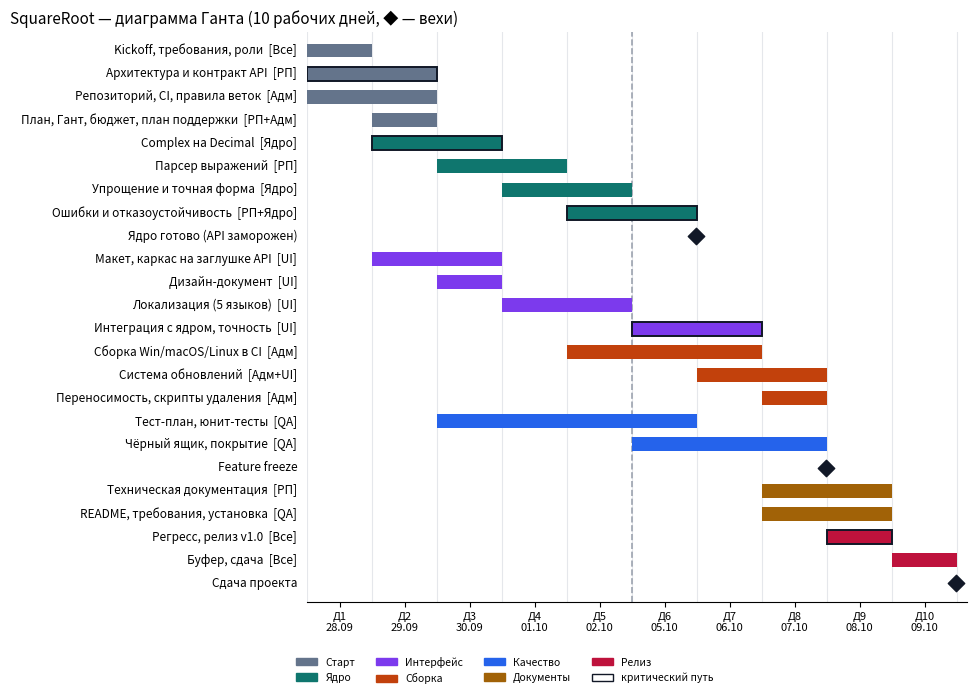

The matplotlib source for this figure: (Note: this script raises an exception after producing the figure.)
# Regenerates docs/img/gantt.png (run from the repo root: python docs/img/make_gantt.py).
# The Mermaid version in docs/ProjectManagement.md mirrors the task list below.
import datetime as dt, matplotlib
matplotlib.use("Agg")
import matplotlib.pyplot as plt
from matplotlib.patches import Patch

START = dt.date(2026, 9, 28)  # день 1 = понедельник
def day(n):  # рабочий день n (1..10) -> дата
    d, k = START, 1
    while k < n:
        d += dt.timedelta(days=1)
        if d.weekday() < 5: k += 1
    return d

# (секция, id, задача, исполнитель, день_начала, длительность_в_раб_днях, milestone)
T = [
 ("Старт","t1","Kickoff, требования, роли","Все",1,1,0),
 ("Старт","t2","Архитектура и контракт API","РП",1,2,0),
 ("Старт","t3","Репозиторий, CI, правила веток","Адм",1,2,0),
 ("Старт","t4","План, Гант, бюджет, план поддержки","РП+Адм",2,1,0),
 ("Ядро","t5","Complex на Decimal","Ядро",2,2,0),
 ("Ядро","t6","Парсер выражений","РП",3,2,0),
 ("Ядро","t7","Упрощение и точная форма","Ядро",4,2,0),
 ("Ядро","t8","Ошибки и отказоустойчивость","РП+Ядро",5,2,0),
 ("Ядро","m1","Ядро готово (API заморожен)","",6,0,1),
 ("Интерфейс","t9","Макет, каркас на заглушке API","UI",2,2,0),
 ("Интерфейс","t10","Дизайн-документ","UI",3,1,0),
 ("Интерфейс","t11","Локализация (5 языков)","UI",4,2,0),
 ("Интерфейс","t12","Интеграция с ядром, точность","UI",6,2,0),
 ("Сборка","t13","Сборка Win/macOS/Linux в CI","Адм",5,3,0),
 ("Сборка","t14","Система обновлений","Адм+UI",7,2,0),
 ("Сборка","t15","Переносимость, скрипты удаления","Адм",8,1,0),
 ("Качество","t16","Тест-план, юнит-тесты","QA",3,4,0),
 ("Качество","t17","Чёрный ящик, покрытие","QA",6,3,0),
 ("Качество","m2","Feature freeze","",8,0,1),
 ("Документы","t18","Техническая документация","РП",8,2,0),
 ("Документы","t19","README, требования, установка","QA",8,2,0),
 ("Релиз","t20","Регресс, релиз v1.0","Все",9,1,0),
 ("Релиз","t21","Буфер, сдача","Все",10,1,0),
 ("Релиз","m3","Сдача проекта","",10,0,1),
]

# ---- mermaid
lines = ["gantt", "    title SquareRoot: 2 недели (10 рабочих дней)", "    dateFormat YYYY-MM-DD",
         "    axisFormat %d.%m", "    excludes weekends"]
sec = None
for s, i, name, who, d0, dur, ms in T:
    if s != sec:
        lines.append(f"    section {s}"); sec = s
    if ms:
        lines.append(f"    {name} :milestone, {i}, {day(d0)}, 0d")
    else:
        crit = "crit, " if i in ("t2","t5","t8","t12","t20") else ""
        lines.append(f"    {name} ({who}) :{crit}{i}, {day(d0)}, {dur}d")
print("\n".join(lines))  # Mermaid source for docs/ProjectManagement.md

# ---- png
colors = {"Старт":"#64748b","Ядро":"#0f766e","Интерфейс":"#7c3aed","Сборка":"#c2410c","Качество":"#2563eb","Документы":"#a16207","Релиз":"#be123c"}
fig, ax = plt.subplots(figsize=(11, 7.5), dpi=150)
rows = list(reversed(T))
for y, (s, i, name, who, d0, dur, ms) in enumerate(rows):
    label = f"{name}" + (f"  [{who}]" if who else "")
    if ms:
        ax.scatter(d0 - 0.02, y, marker="D", s=70, color="#111827", zorder=3)
    else:
        ax.barh(y, dur, left=d0 - 1, height=0.6, color=colors[s],
                edgecolor="#111827" if i in ("t2","t5","t8","t12","t20") else "none", linewidth=1.4)
    ax.text(-0.15, y, label, ha="right", va="center", fontsize=8.5)
ax.set_yticks([]); ax.set_xlim(0, 10.15); ax.set_ylim(-0.8, len(rows) - 0.2)
ax.set_xticks([k + 0.5 for k in range(10)])
ax.set_xticklabels([f"Д{k+1}\n{day(k+1).strftime('%d.%m')}" for k in range(10)], fontsize=8)
for k in range(11): ax.axvline(k, color="#e5e7eb", lw=0.8, zorder=0)
ax.axvline(5, color="#9ca3af", lw=1.2, ls="--", zorder=0)
for sp in ("top","right","left"): ax.spines[sp].set_visible(False)
ax.legend(handles=[Patch(color=c, label=k) for k, c in colors.items()] +
          [Patch(facecolor="white", edgecolor="#111827", label="критический путь")],
          loc="lower center", bbox_to_anchor=(0.3, -0.16), ncol=4, fontsize=7.5, frameon=False)
ax.set_title("SquareRoot — диаграмма Ганта (10 рабочих дней, ◆ — вехи)", fontsize=11, loc="left", x=-0.45)
plt.subplots_adjust(left=0.38, right=0.98, top=0.93, bottom=0.17)
plt.savefig("docs/img/gantt.png")
